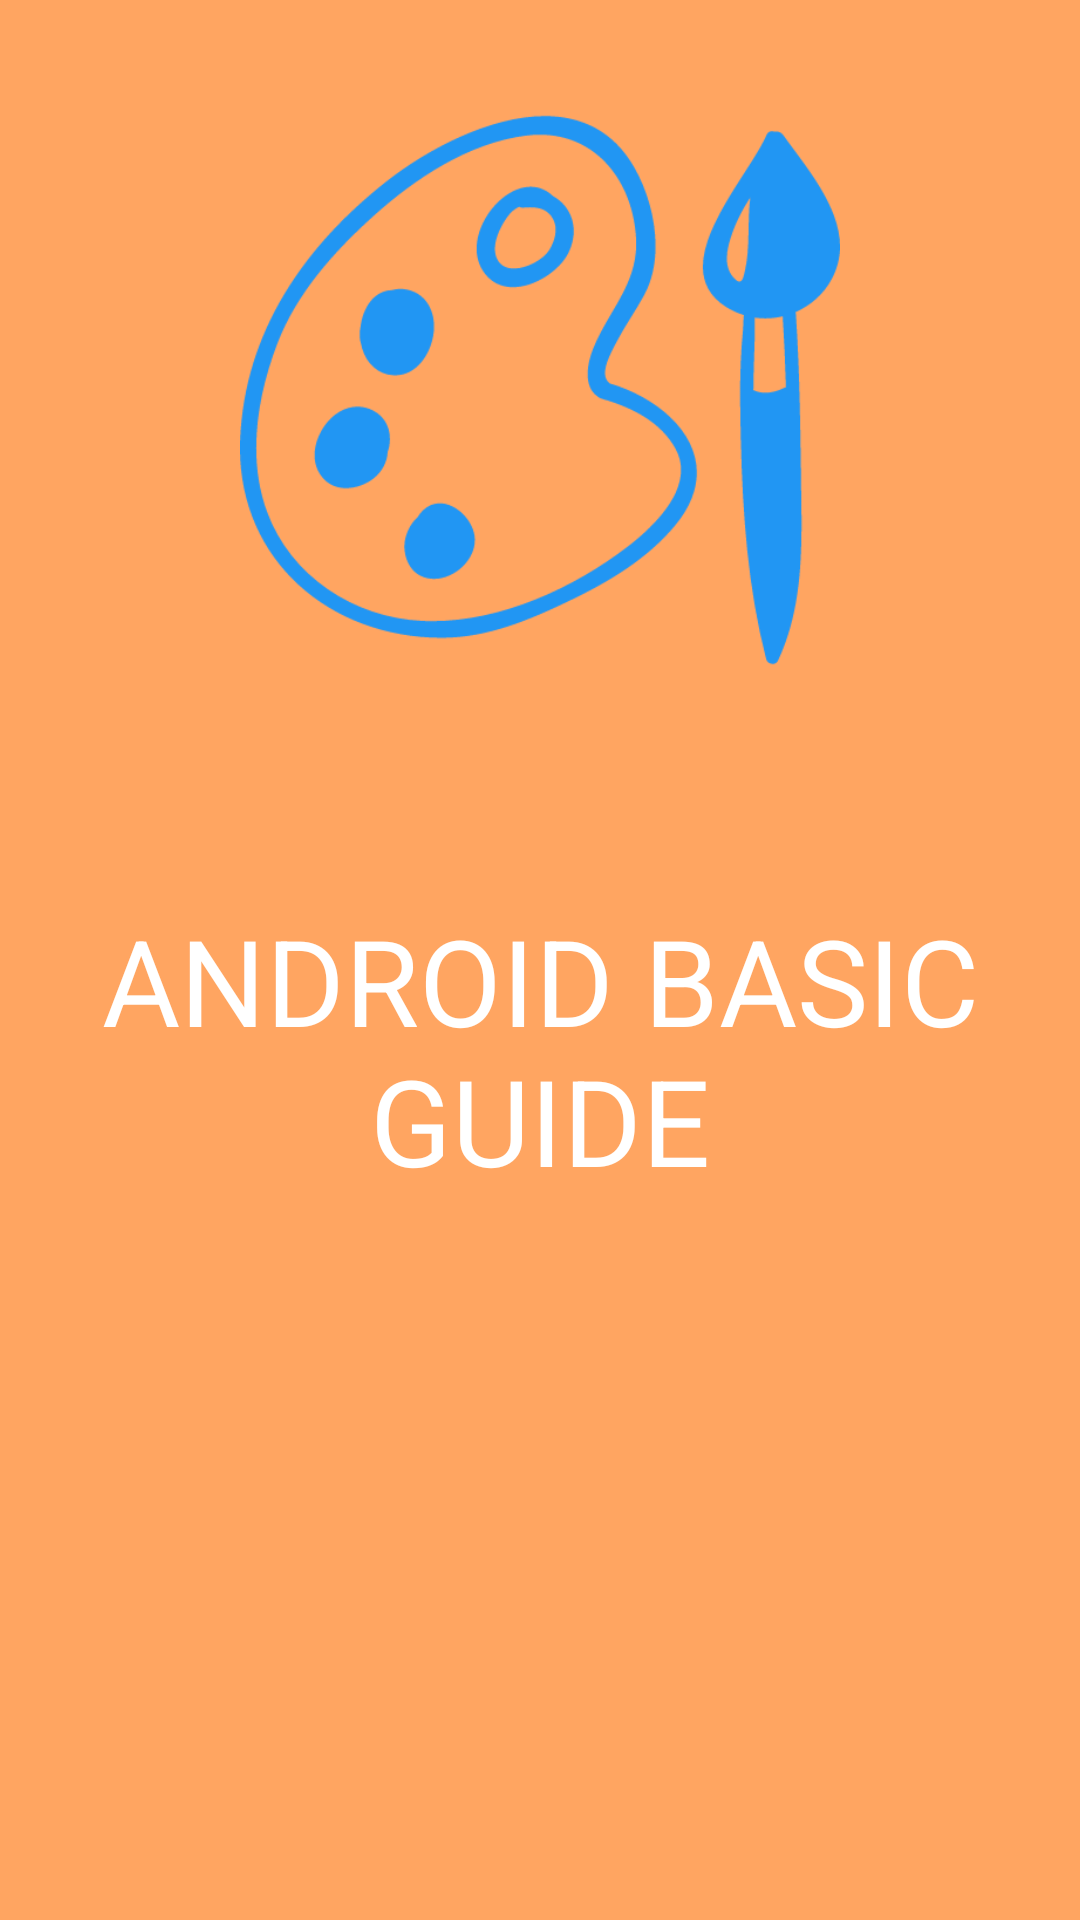

Android layout source for this screen:
<!-- AndroidManifest.xml: application theme AppTheme -->
<!-- res/layout/activity_splash_screen.xml -->
<FrameLayout xmlns:android="http://schemas.android.com/apk/res/android"
    xmlns:tools="http://schemas.android.com/tools" android:layout_width="match_parent"
    android:layout_height="match_parent"
    android:background="#ffffa561"
    tools:context="com.example.androidGuide.view.SplashScreen">

    <ImageView
        android:layout_marginTop="30dp"
        android:layout_gravity="center_horizontal"
        android:layout_width="200dp"
        android:src="@drawable/starting_point"
        android:layout_height="200dp" />
    <TextView
        android:layout_marginTop="30dp"
        android:textSize="40sp"
        android:textColor="@color/base.white"
        android:layout_width="wrap_content"
        android:gravity="center"
        android:text="ANDROID BASIC GUIDE"
        android:layout_gravity="center"
        android:layout_height="wrap_content" />
</FrameLayout>
<!-- resources referenced by this layout -->
<resources>
  <color name="base.white">#fff</color>
  <!-- drawable starting_point: png bitmap (drawable, 25912 bytes) -->
  <style name="AppTheme" parent="Theme.AppCompat.Light.NoActionBar">
           <item name="android:windowBackground">@color/base.white</item>
      </style>
</resources>
